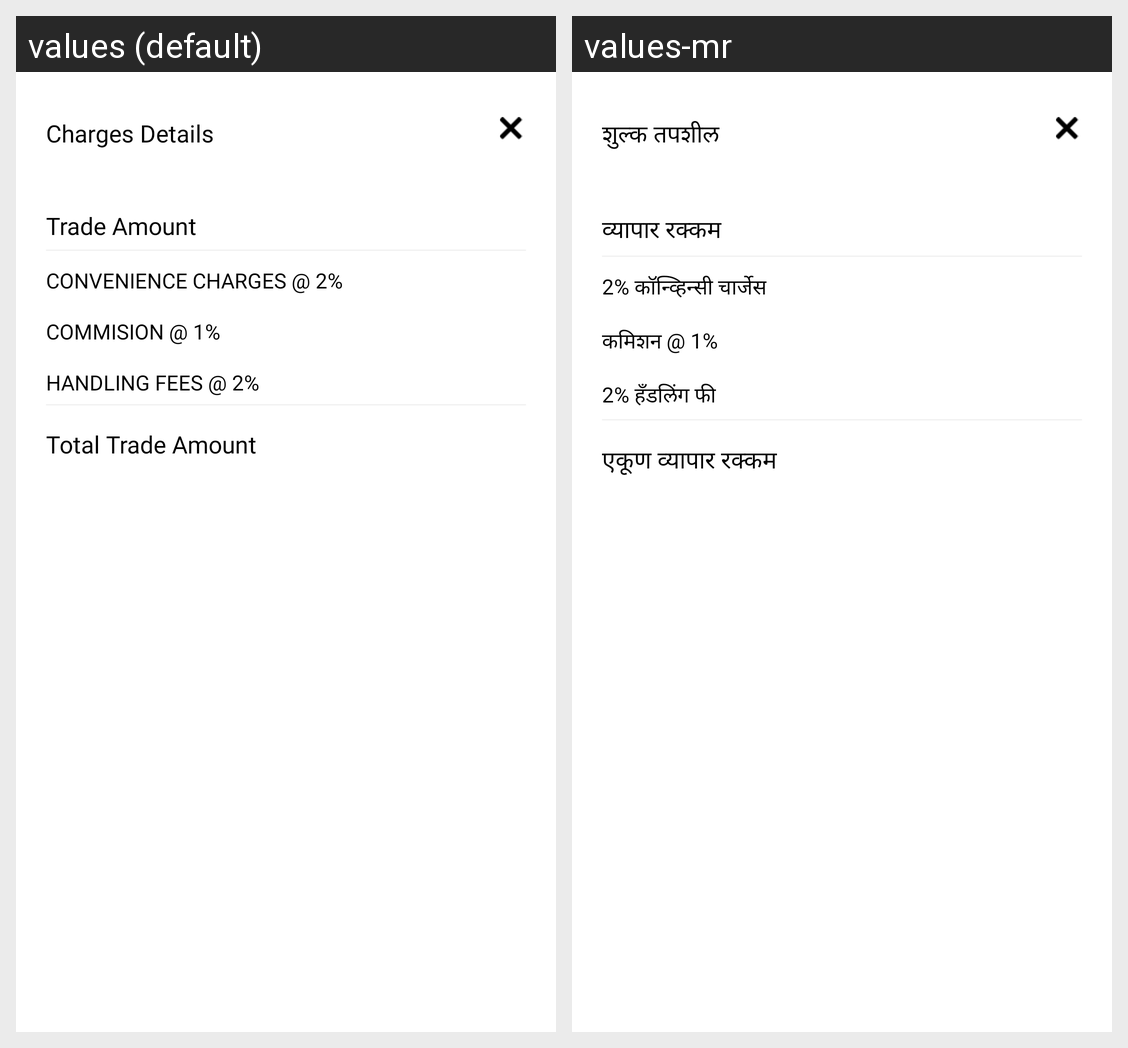

Here is an Android app screen in its default locale and in the app's own translations. Write out the translated-string differences for the strings that appear on this screen.
Android screen res/layout/layout_charges_dialog.xml rendered under 2 locales, left to right: values (default), values-mr. Device: Nexus 5 (rendered at 1080×1920; each locale shown at half size, 540×960, under a caption strip naming it); theme Theme.EAgri10x.
Strings drawn on this screen, with the default value and each locale's value (text and hints the layout hard-codes, and strings that could not be matched under every locale, appear in the picture but are not listed):

charges_title
  values: Charges Details
  values-mr: शुल्क तपशील

TradeAmount
  values: Trade Amount
  values-mr: व्यापार रक्कम

CONVENIENCE
  values: CONVENIENCE CHARGES @ 2%
  values-mr: 2% कॉन्व्हिन्सी चार्जेस

COMMISION
  values: COMMISION @ 1%
  values-mr: कमिशन @ 1%

HANDLING
  values: HANDLING FEES @ 2%
  values-mr: 2% हँडलिंग फी

Total_Trade_Amount
  values: Total Trade Amount
  values-mr: एकूण व्यापार रक्कम
